Run: headless pygame with SDL's dummy video driver; simulated clock (each Clock.tick advances the game by its frame time, no real sleeping); random seed 0; keys injected as events and as key.get_pressed() state; no mouse input; restart key C tapped at the start of phases 3 and 4.
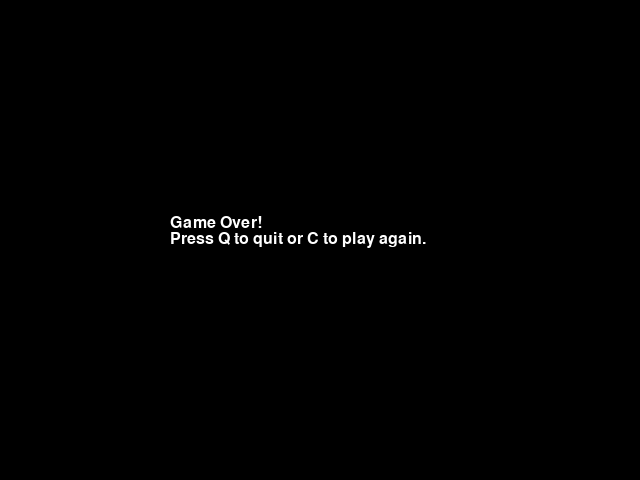
Frame 1 of 4 · flips 1–60 · no input
Frame 2 of 4 · flips 61–180 · tapped SPACE, RETURN · held RIGHT (→), D · screen unchanged from frame 1, image omitted
Frame 3 of 4 · flips 181–300 · tapped C · held DOWN (↓), S · screen unchanged from frame 2, image omitted
Frame 4 of 4 · flips 301–420 · tapped C · held LEFT (←), A, UP (↑), W · screen unchanged from frame 3, image omitted

The pygame program that drew these frames:

import pygame
import random

# Initialize Pygame
pygame.init()

# Set up some constants
WIDTH, HEIGHT = 640, 480
SNAKE_SIZE = 10
FOOD_SIZE = 5
SPEED = 15

# Set up the game window
screen = pygame.display.set_mode((WIDTH, HEIGHT))
pygame.display.set_caption("Snake Game")

# Define some colors
WHITE = (255, 255, 255)
BLACK = (0, 0, 0)
TEAL = (0, 128, 128)

# Create a snake as a list of coordinates
snake_coords = [(100, 100)]
direction = 'right'

# Generate the food
food_x = random.randint(0, WIDTH - FOOD_SIZE) // SNAKE_SIZE * SNAKE_SIZE
food_y = random.randint(0, HEIGHT - FOOD_SIZE) // SNAKE_SIZE * SNAKE_SIZE

# Set up the score and game state
score = 0
game_over = False
font = pygame.font.SysFont('Arial', 24)

while True:
    for event in pygame.event.get():
        if event.type == pygame.QUIT:
            game_over = True
        elif event.type == pygame.KEYDOWN:
            if event.key == pygame.K_LEFT and direction != 'right':
                direction = 'left'
            elif event.key == pygame.K_RIGHT and direction != 'left':
                direction = 'right'
            elif event.key == pygame.K_UP and direction != 'down':
                direction = 'up'
            elif event.key == pygame.K_DOWN and direction != 'up':
                direction = 'down'
            if event.key == pygame.K_q:  # Add 'q' to quit the game
                game_over = True
                pygame.quit()
            elif event.key == pygame.K_c:  # Add 'c' to play again
                game_over = False
                snake_coords = [(100, 100)]
                direction = 'right'
                score = 0

    if not game_over:
        screen.fill(TEAL)
        for x, y in snake_coords:
            pygame.draw.rect(screen, WHITE, (x, y, SNAKE_SIZE, SNAKE_SIZE))
        pygame.draw.rect(screen, WHITE, (food_x, food_y, FOOD_SIZE, FOOD_SIZE))

        if direction == 'left':
            snake_coords.append(
                (snake_coords[-1][0] - SNAKE_SIZE, snake_coords[-1][1]))
        elif direction == 'right':
            snake_coords.append(
                (snake_coords[-1][0] + SNAKE_SIZE, snake_coords[-1][1]))
        elif direction == 'up':
            snake_coords.append(
                (snake_coords[-1][0], snake_coords[-1][1] - SNAKE_SIZE))
        elif direction == 'down':
            snake_coords.append(
                (snake_coords[-1][0], snake_coords[-1][1] + SNAKE_SIZE))

        if snake_coords[-1] == (food_x, food_y):
            score += 1
            food_x = random.randint(
                0, WIDTH - FOOD_SIZE) // SNAKE_SIZE * SNAKE_SIZE
            food_y = random.randint(
                0, HEIGHT - FOOD_SIZE) // SNAKE_SIZE * SNAKE_SIZE
        else:
            snake_coords.pop(0)

        if (snake_coords[-1][0] < 0 or snake_coords[-1][0] >= WIDTH
                or snake_coords[-1][1] < 0 or snake_coords[-1][1] >= HEIGHT
                or snake_coords[-1] in snake_coords[:-1]):
            game_over = True

        score_text = font.render(f'Score: {score}', True, WHITE)
        screen.blit(score_text, (WIDTH - 100, 25))

    else:
        screen.fill(BLACK)  # Fill the screen with black when game is over
        game_over_text1 = font.render("Game Over!", True, WHITE)
        screen.blit(game_over_text1, (WIDTH // 2 - 150, HEIGHT // 2 - 25))
        game_over_text2 = font.render("Press Q to quit or C to play again.",
                                      True, WHITE)
        screen.blit(game_over_text2,
                    (WIDTH // 2 - 150,
                     HEIGHT // 2 - 25 + game_over_text1.get_height()))

    pygame.display.flip()
    pygame.time.Clock().tick(SPEED)
